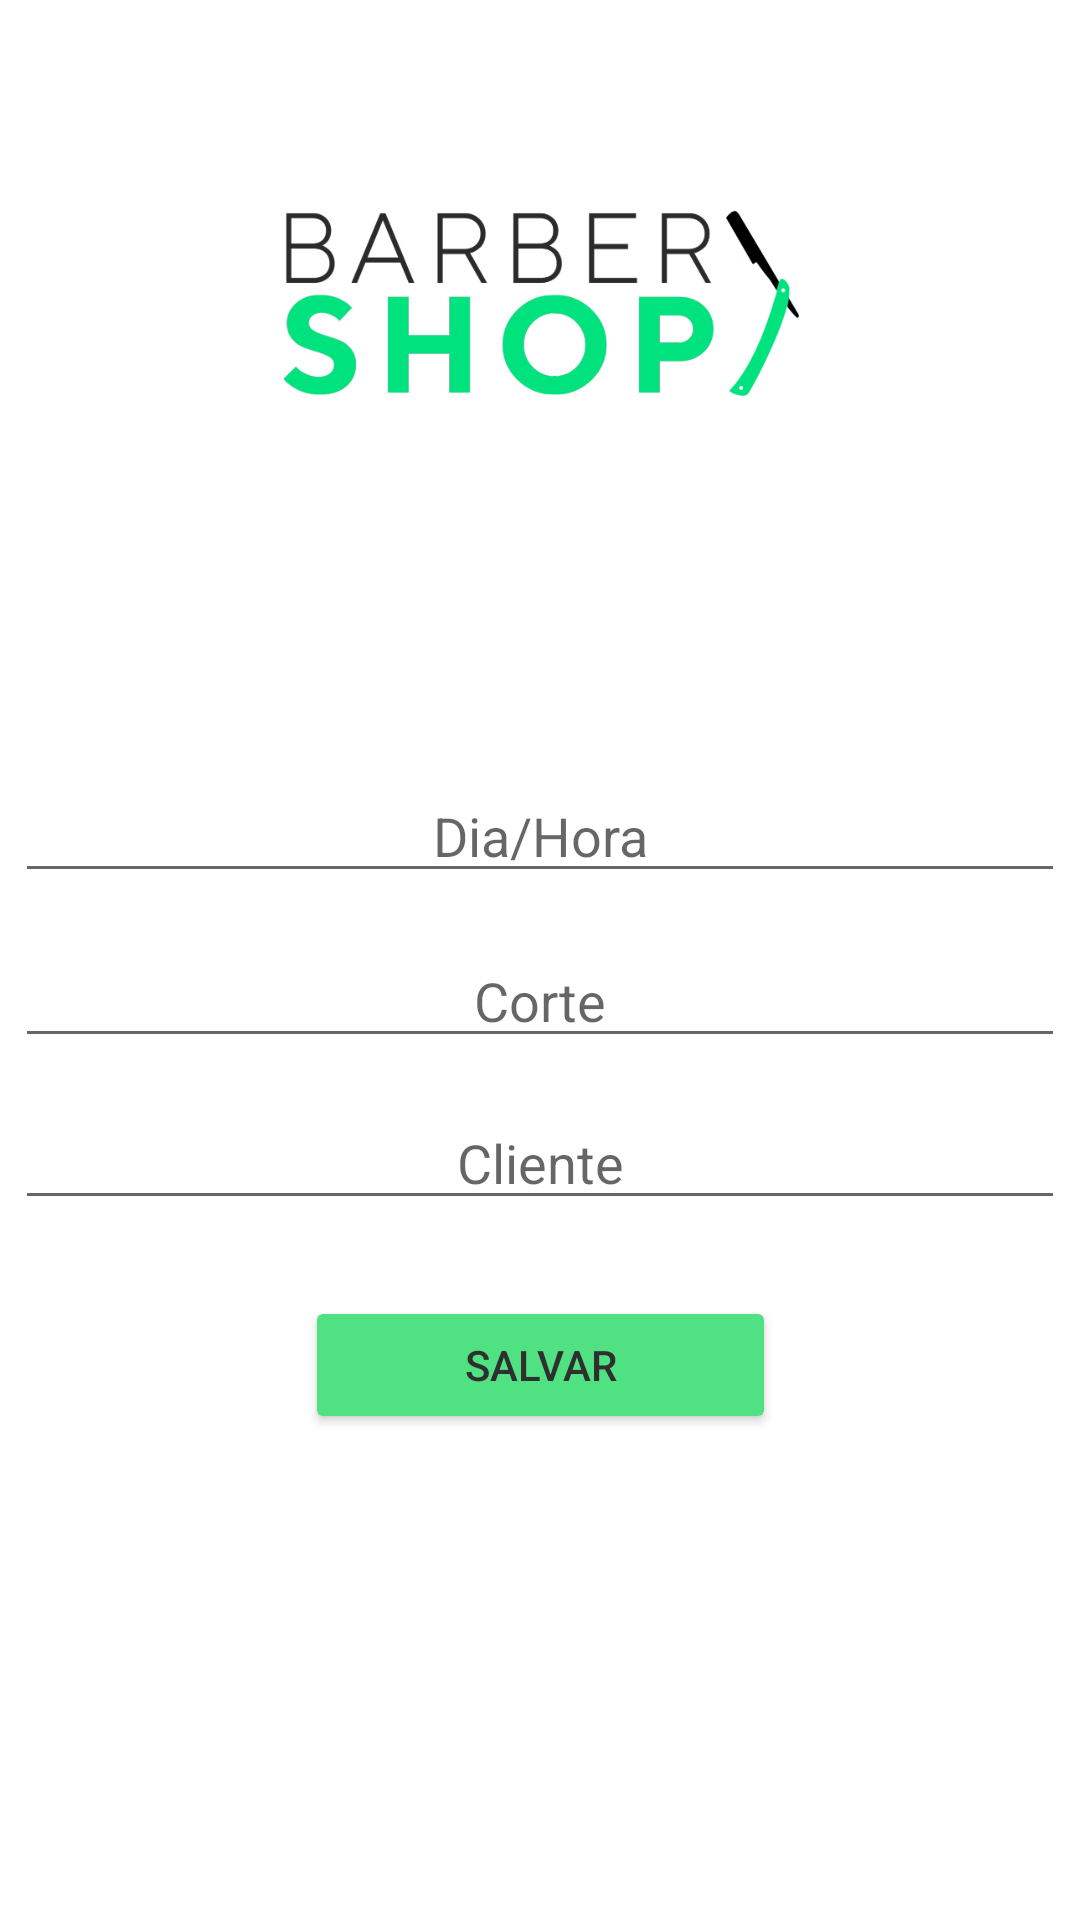

This screen was rendered from an Android layout file. Write that file and the resources it references.
<!-- AndroidManifest.xml: application theme Theme.AplicacaoBarbearia -->
<!-- res/layout/activity_edita_servico.xml -->
<?xml version="1.0" encoding="utf-8"?>

<androidx.constraintlayout.widget.ConstraintLayout xmlns:android="http://schemas.android.com/apk/res/android"
    xmlns:app="http://schemas.android.com/apk/res-auto"
    xmlns:tools="http://schemas.android.com/tools"
    android:layout_width="match_parent"
    android:layout_height="match_parent"
    tools:context=".EditaServico">

    <EditText
        android:id="@+id/editTextCorte"
        android:layout_width="350dp"
        android:layout_height="wrap_content"
        android:ems="10"
        android:gravity="center"
        android:hint="Corte"
        android:inputType="textPersonName"
        app:layout_constraintBottom_toBottomOf="parent"
        app:layout_constraintEnd_toEndOf="parent"
        app:layout_constraintHorizontal_bias="0.491"
        app:layout_constraintStart_toStartOf="parent"
        app:layout_constraintTop_toTopOf="parent"
        app:layout_constraintVertical_bias="0.52" />

    <EditText
        android:id="@+id/editTextCliente"
        android:layout_width="350dp"
        android:layout_height="wrap_content"
        android:ems="10"
        android:gravity="center"
        android:hint="Cliente"
        android:inputType="textPersonName"
        app:layout_constraintBottom_toBottomOf="parent"
        app:layout_constraintEnd_toEndOf="parent"
        app:layout_constraintHorizontal_bias="0.491"
        app:layout_constraintStart_toStartOf="parent"
        app:layout_constraintTop_toTopOf="parent"
        app:layout_constraintVertical_bias="0.61" />

    <EditText
        android:id="@+id/editTextData"
        android:layout_width="350dp"
        android:layout_height="wrap_content"
        android:ems="10"
        android:gravity="center"
        android:hint="Dia/Hora"
        android:inputType="textPersonName"
        app:layout_constraintBottom_toBottomOf="parent"
        app:layout_constraintEnd_toEndOf="parent"
        app:layout_constraintHorizontal_bias="0.491"
        app:layout_constraintStart_toStartOf="parent"
        app:layout_constraintTop_toTopOf="parent"
        app:layout_constraintVertical_bias="0.428" />

    <Button
        android:id="@+id/buttonSalvarServico"
        android:layout_width="157dp"
        android:layout_height="46dp"
        android:onClick="salvarServico"
        android:text="Salvar"
        android:textColor="#2F2F2F"
        app:backgroundTint="#4FE182"
        app:layout_constraintBottom_toBottomOf="parent"
        app:layout_constraintEnd_toEndOf="parent"
        app:layout_constraintStart_toStartOf="parent"
        app:layout_constraintTop_toTopOf="parent"
        app:layout_constraintVertical_bias="0.727" />

    <ImageView
        android:id="@+id/imageView4"
        android:layout_width="411dp"
        android:layout_height="189dp"
        app:layout_constraintBottom_toBottomOf="parent"
        app:layout_constraintEnd_toEndOf="parent"
        app:layout_constraintStart_toStartOf="parent"
        app:layout_constraintTop_toTopOf="parent"
        app:layout_constraintVertical_bias="0.007"
        app:srcCompat="@drawable/logo" />

</androidx.constraintlayout.widget.ConstraintLayout>
<!-- resources referenced by this layout -->
<resources>
  <!-- drawable logo: png bitmap (drawable-v24, 33388 bytes) -->
  <style name="Theme.AplicacaoBarbearia" parent="Theme.MaterialComponents.DayNight.DarkActionBar">
          
          <item name="colorPrimary">@color/purple_500</item>
          <item name="colorPrimaryVariant">@color/purple_700</item>
          <item name="colorOnPrimary">@color/white</item>
          
          <item name="colorSecondary">@color/teal_200</item>
          <item name="colorSecondaryVariant">@color/teal_700</item>
          <item name="colorOnSecondary">@color/black</item>
          
          <item name="android:statusBarColor" tools:targetApi="l">?attr/colorPrimaryVariant</item>
          
      </style>
  <!-- not gathered from this repository: default colours our renderer supplied (Android Studio template values) -->
  <color name="purple_500">#FF6200EE</color>
  <color name="purple_700">#FF3700B3</color>
  <color name="teal_200">#FF03DAC5</color>
  <color name="teal_700">#FF018786</color>
  <color name="black">#FF000000</color>
  <color name="white">#FFFFFFFF</color>
</resources>
